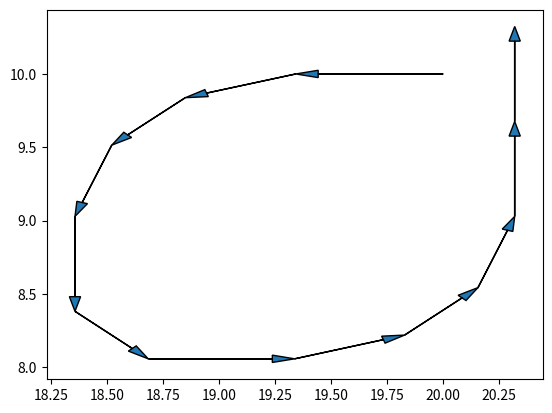

Python code for this plot:
import numpy as np
import matplotlib.pyplot as plt
#
earth_radius = 6371e3 # in meters
    
# define constant geostrophic wind for testing.
# this method gets passed as an argument to the integration routine
# 
def swwind(lat, lon, time_step):
    return 10,10
def westwind(lat,lon, time_step):
    return 20, 0
def eastwind(lat, lon, time_step):
    return -20, 0
def newind(lat, lon, time_step):
    return -10, -10
def northwind(lat, lon, time_step):
    return 0, -10

def cyclone(lat, lon, time_step):
    if(time_step == 0):
        return 20, 0
    if(time_step == 1):
        return 20, 0
    if(time_step == 2):
        return 10, 10
    if(time_step == 3):
        return 10, 10
    if(time_step == 4):
        return 0, 20
    if(time_step == 5):
        return 0, 20
    if(time_step == 6):
        return -20, 0
    if(time_step == 7):
        return -20, 0
    if(time_step == 8):
        return -10, -10
    if(time_step == 9):
        return -10, -10
    if(time_step == 10):
        return 0, -20
    return 0,-20

def anticyclone(lat, lon, time_step):
    if(time_step == 0):
        return -20, 0
    if(time_step == 1):
        return -20, 0
    if(time_step == 2):
        return -10, -10
    if(time_step == 3):
        return -10, -10
    if(time_step == 4):
        return 0, -20
    if(time_step == 5):
        return 0, -20
    if(time_step == 6):
        return 20, 0
    if(time_step == 7):
        return 20, 0
    if(time_step == 8):
        return 10, 10
    if(time_step == 9):
        return 10, 10
    if(time_step == 10):
        return 0, 20
    return 0,20

        

    
#
# nowind returns null values for winds, as when lat and lon are out of bounds
#
def nowind(lat, lon, time_step):
    return None, None
#
# euler - compute trajectory by simple forward step
# input lat0 - starting latitude of parcel
# input lon0 - starting longitude of parcel
# input deltat - time step in seconds. 
# input nt - number of time steps to integrate over
# input velocity - the function that returns the u and v components of the wind
#
# output: lon_traj, lat_traj - linear arrays of length nt steps showing position of parcel
#
def euler(velocity, lat0, lon0, deltat, nt):
#
# initialize the trajectory
#
#    lat_traj = np.zeros(nt, dtype=float)
#    lon_traj = np.zeros(nt, dtype=float)
    lon_traj = [lon0]
    lat_traj = [lat0]
    for t in range(0, nt): # repeat for each time step

        ug, vg = velocity(lat_traj[-1], lon_traj[-1], t)
        if ug is None:
            break;
        deltax = earth_radius * np.cos(np.deg2rad(lat_traj[-1]))
        dlambda = ug * deltat / deltax

        dphi = np.degrees(vg * deltat /earth_radius) 
        euler_lat = lat_traj[-1] + dphi
        lat_traj.append( euler_lat)
        euler_lon = lon_traj[-1] + np.degrees( dlambda)
        lon_traj.append(euler_lon)
        
    
    return lat_traj, lon_traj

# huen - compute trajectory integrating by huens method
# input velocity - method that returns the velocity at specified
#     input latitude, longitude and time step. This function is variable, to accomodate
# test functions as well as for production wind data. 
# input lat0 - starting latitude of parcel
# input lon0 - starting longitude of parcel
# input deltat - time step in seconds. 
# input nt - number of time steps to integrate over
#
# output: lon_traj, lat_traj - linear arrays of length nt steps showing position of parcel
#
def huen(velocity, lat0, lon0, deltat, nt):

#
# initialize the trajectory with the input lat and lon
#

    traj_lon = [lon0]
    traj_lat = [lat0]
#
# repeat for each time step
# but exit loop if the velocity was not found -- as when the lat and lon
# are out of bounds 
    for t in range(0, nt): 

        # get the wind components at the current lat, lon, and time step
        u, v = velocity(traj_lat[-1], traj_lon[-1], t)

        if u is None:
            break;

        # update the longitude
        deltax = earth_radius * np.cos(np.deg2rad(traj_lat[-1]))
        # euler forward step first for longitude
        euler_lon = traj_lon[-1] + np.degrees(u * deltat / deltax)
        # get euler's update to latitude
        euler_lat = traj_lat[-1] + np.degrees(v * deltat / earth_radius )

        # get updated wind vector at updated longitude and latitude
        # and at the next time step.
        
        u_next, v_next = velocity(euler_lat, euler_lon, t+1)

        if u_next is None: # no velocity found -- lat & lon are out of bounds
            break;

        # update the longitude with huen's method.
        # use the euler updated latitude to convert distance to degrees
        deltax = earth_radius * np.cos(np.deg2rad(euler_lat))

        euler_lon = traj_lon[-1] + 0.5 * deltat *np.degrees((u + u_next)/deltax)
        
        # update the latitude with euler's method

        euler_lat = traj_lat[-1] + \
            0.5 * deltat *np.degrees((v + v_next) / earth_radius)

        # append the euler updated lat and lon to the arrays
        traj_lon.append(euler_lon)
        traj_lat.append(euler_lat)
#
# return the arrays
#
    return traj_lat, traj_lon


def main():
    nt = 12
    deltat = 3600  # 1 hour integration period
    lat0 = 10. # degrees
    lon0 = 20. # degrees starting point
#    lat_traj, lon_traj = huen(newind, lat0, lon0, deltat, nt)
#    lat_traj, lon_traj = huen(cyclone, lat0, lon0, deltat, nt)
    lat_traj, lon_traj = huen(anticyclone, lat0, lon0, deltat, nt)
#    lat_traj, lon_traj = euler(anticyclone, lat0, lon0, deltat, nt)
#    lat_traj, lon_traj = euler(cyclone, lat0, lon0, deltat, nt)
    np.set_printoptions(precision=6)

# plot the trajectory
    for i in range(len(lat_traj)-1):
        dx = lon_traj[i+1] - lon_traj[i]
        dy = lat_traj[i+1] - lat_traj[i]
        plt.arrow(lon_traj[i], lat_traj[i], lon_traj[i+1] -lon_traj[i], lat_traj[i+1]-lat_traj[i], \
                  length_includes_head=True, head_length=0.1, head_width=0.05)

#    plt.figure()
#    plt.plot(lon_traj, lat_traj)
    
    plt.show()
#
# now test when no winds are found
#
#    lat_traj, lon_traj = huen(nowind, lat0, lon0, deltat, nt)
#    print("no wind lat: ",lat_traj)
#    print("no wind lon: ", lon_traj)
    
if __name__ == "__main__":
    main()          
